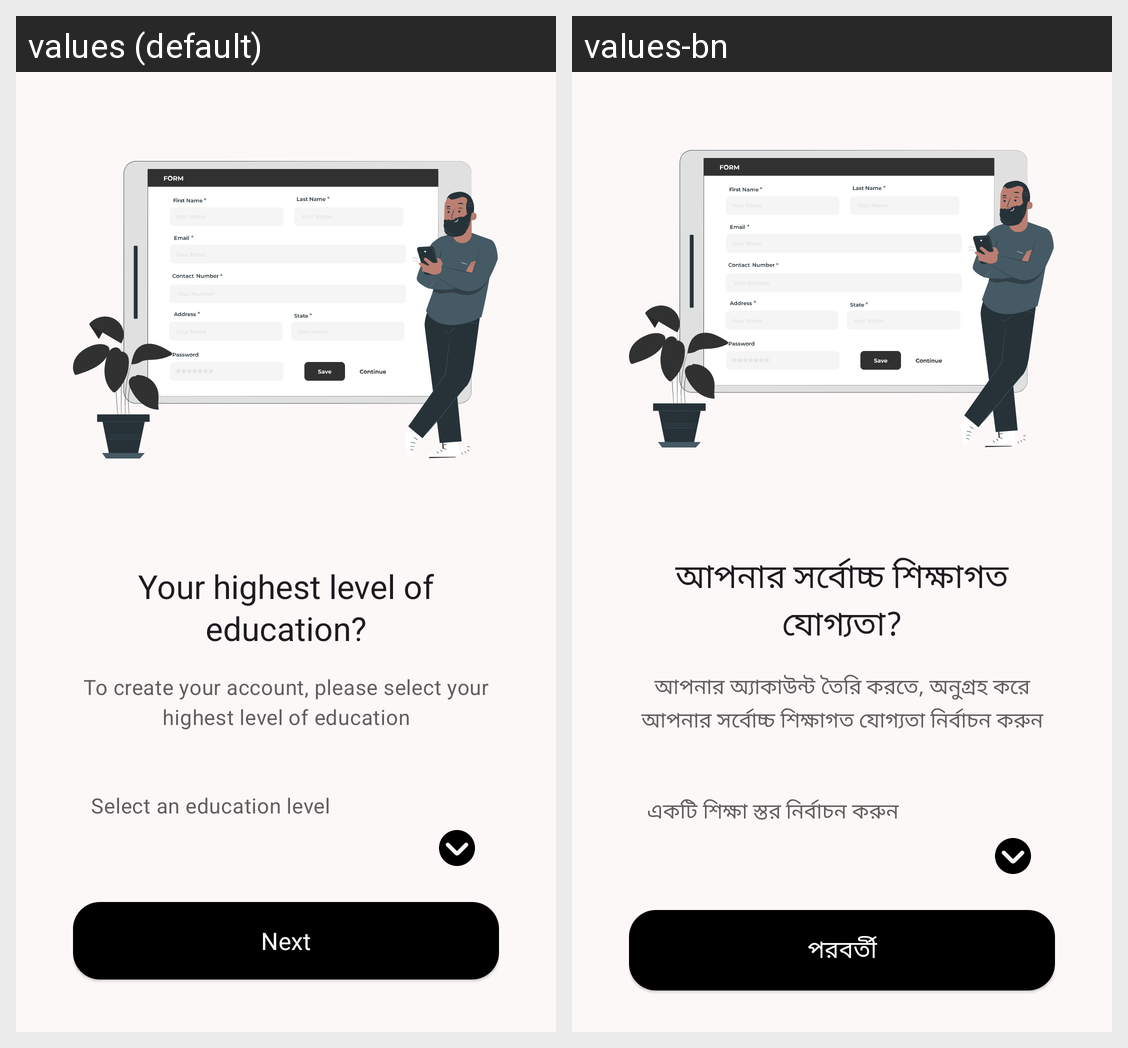

Translations of the strings shown on this Android screen, per locale in the grid:
Android screen res/layout/fragment_education_input.xml rendered under 2 locales, left to right: values (default), values-bn. Device: Nexus 5 (rendered at 1080×1920; each locale shown at half size, 540×960, under a caption strip naming it); theme AppTheme.
Strings drawn on this screen, with the default value and each locale's value (text and hints the layout hard-codes, and strings that could not be matched under every locale, appear in the picture but are not listed):

registration_page_education_title_text
  values: Your highest level of education?
  values-bn: আপনার সর্বোচ্চ শিক্ষাগত যোগ্যতা?

registration_page_education_instruction_text
  values: To create your account, please select your highest level of education
  values-bn: আপনার অ্যাকাউন্ট তৈরি করতে, অনুগ্রহ করে আপনার সর্বোচ্চ শিক্ষাগত যোগ্যতা নির্বাচন করুন

registration_page_enter_education_instruction
  values: Select an education level
  values-bn: একটি শিক্ষা স্তর নির্বাচন করুন

next
  values: Next
  values-bn: পরবর্তী
